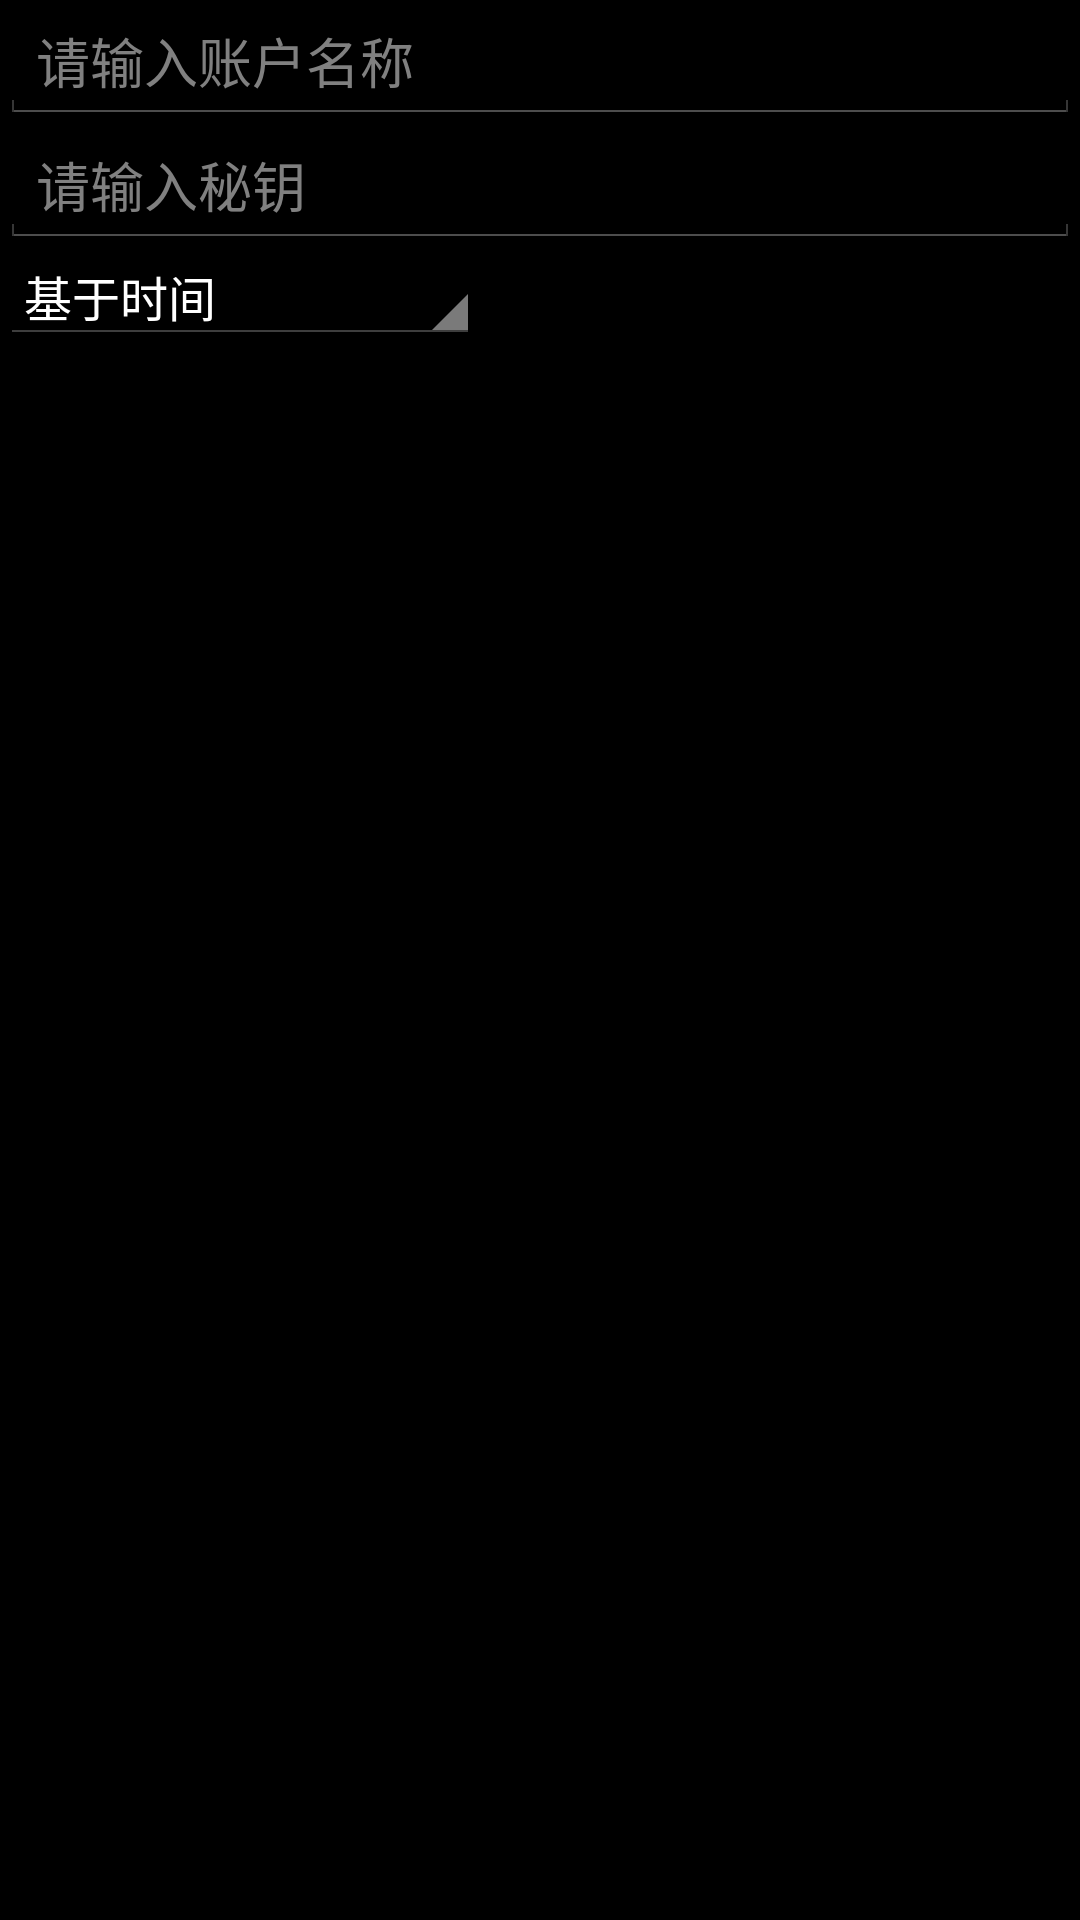

Reconstruct the res/layout file that produces this screen, plus the resources it refers to.
<!-- AndroidManifest.xml: application theme android:Theme.Holo -->
<!-- res/layout/manually_add_account_page_content.xml -->
<?xml version="1.0" encoding="utf-8"?>
<LinearLayout xmlns:android="http://schemas.android.com/apk/res/android"
              android:orientation="vertical"
              android:layout_width="match_parent"
              android:layout_height="wrap_content">

    <EditText
        android:id="@+id/edit_user_name"
        android:hint="@string/add_account_edit_username"
        android:inputType="textPersonName"
        android:layout_width="match_parent"
        android:layout_height="wrap_content"/>

    <EditText
        android:id="@+id/edit_pin"
        android:hint="@string/add_account_edit_pin"
        android:inputType="number"
        android:maxLength="6"
        android:layout_width="match_parent"
        android:layout_height="wrap_content"/>

    <Spinner
        android:id="@+id/add_account_dropdown"
        android:layout_width="160dp"
        android:layout_height="wrap_content"
        android:entries="@array/spinner_options">
    </Spinner>

</LinearLayout>
<!-- resources referenced by this layout -->
<resources>
  <string-array name="spinner_options">
          <item>@string/add_account_dropdown_time</item>
          <item>@string/add_account_dropdown_counter</item>
      </string-array>
  <string name="add_account_edit_pin">"请输入秘钥"</string>
  <string name="add_account_edit_username">"请输入账户名称"</string>
  <string name="add_account_dropdown_time">"基于时间"</string>
  <string name="add_account_dropdown_counter">"基于计数器"</string>
</resources>
